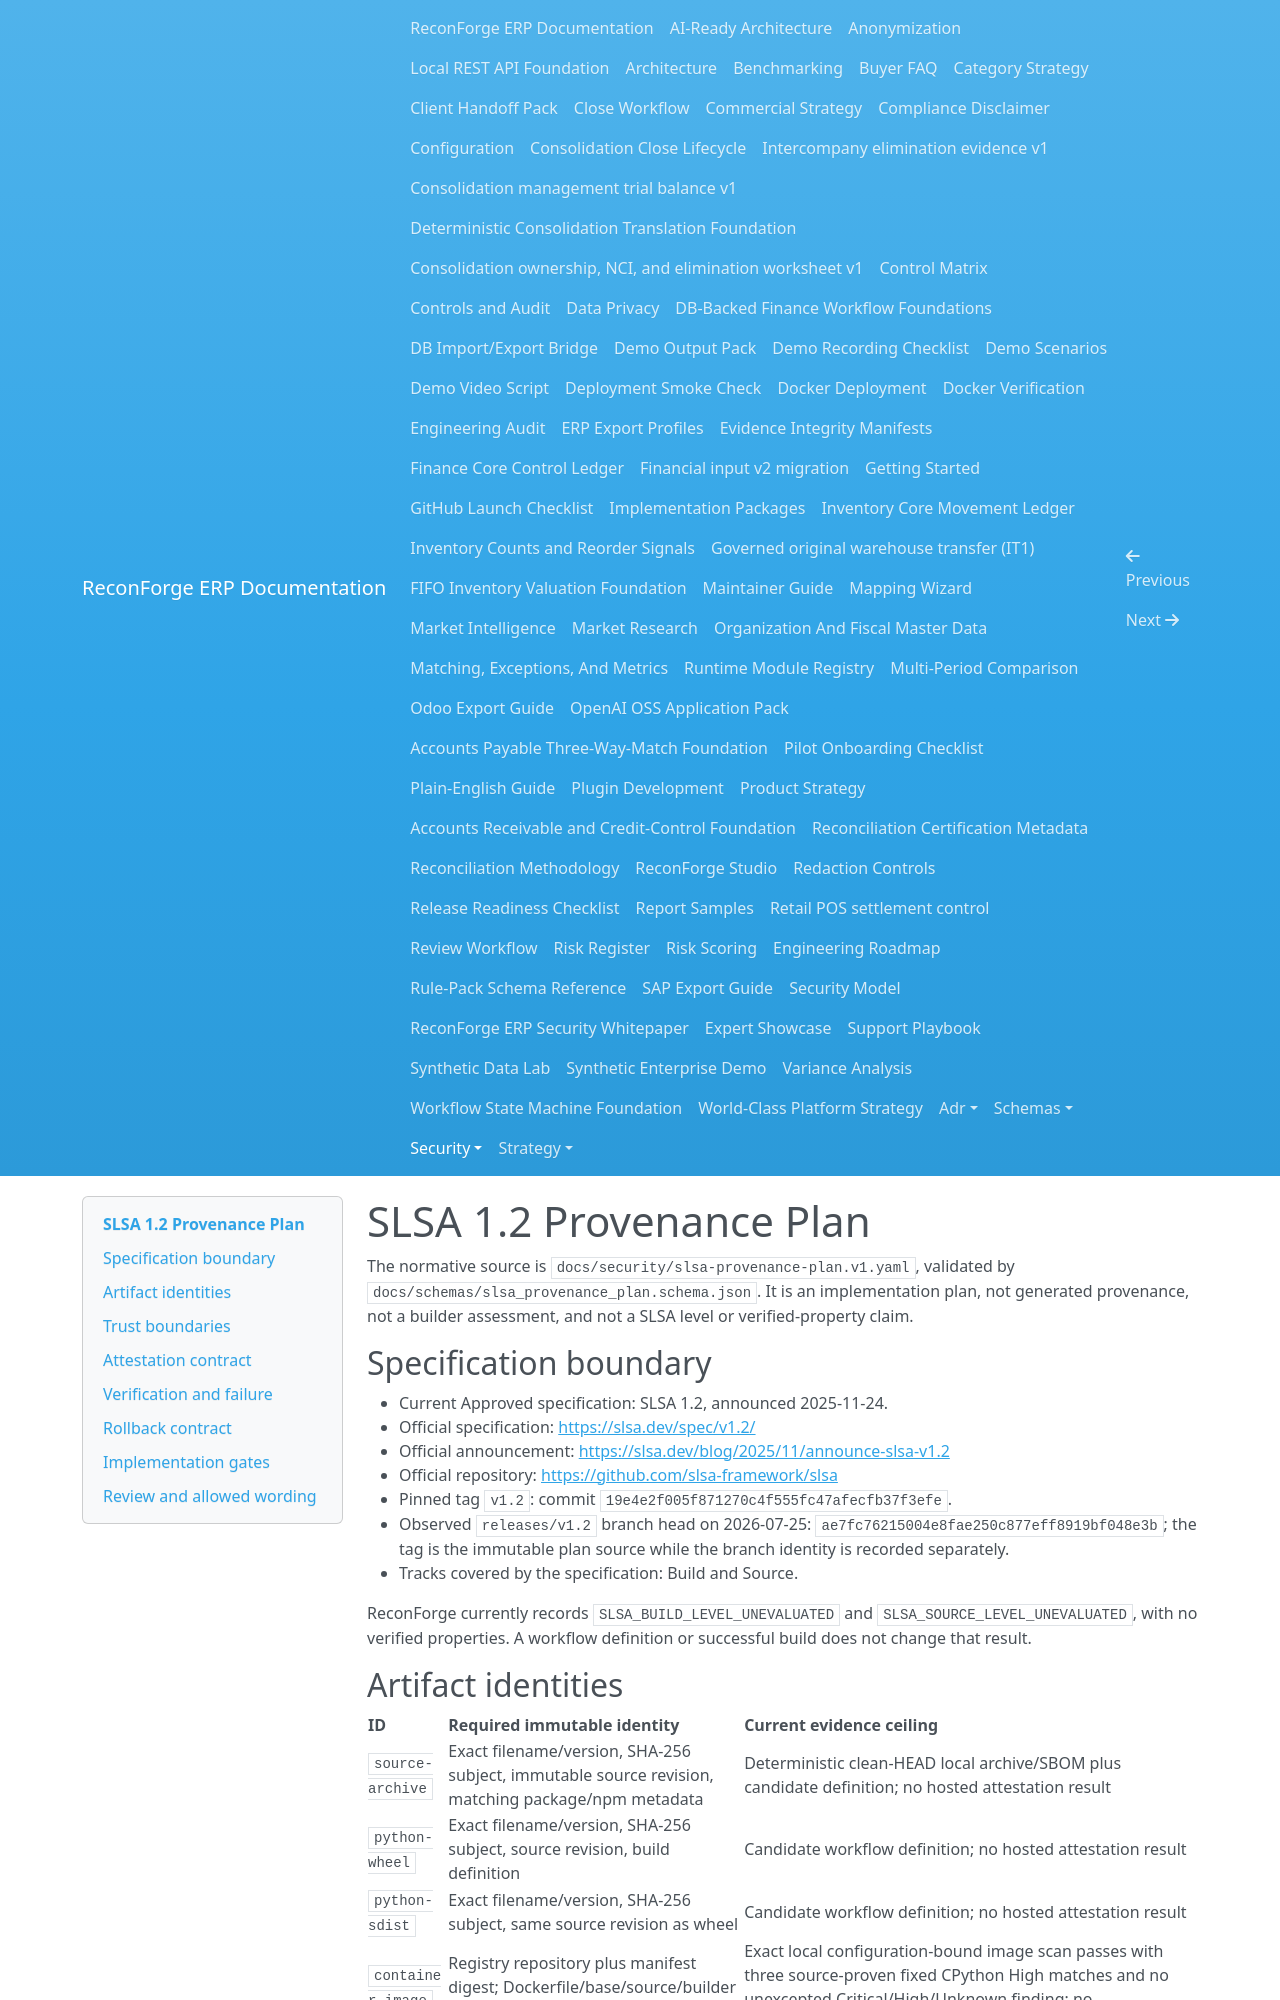

repository: amrzainmubarak/reconforge-erp · page: security/slsa-provenance-plan/index.html · generator: mkdocs

# SLSA 1.2 Provenance Plan

The normative source is `docs/security/slsa-provenance-plan.v1.yaml`, validated
by `docs/schemas/slsa_provenance_plan.schema.json`. It is an implementation
plan, not generated provenance, not a builder assessment, and not a SLSA level
or verified-property claim.

## Specification boundary

- Current Approved specification: SLSA 1.2, announced 2025-11-24.
- Official specification: <https://slsa.dev/spec/v1.2/>
- Official announcement:
  <https://slsa.dev/blog/2025/11/announce-slsa-v1.2>
- Official repository: <https://github.com/slsa-framework/slsa>
- Pinned tag `v1.2`: commit
  `19e4e2f005f871270c4f555fc47afecfb37f3efe`.
- Observed `releases/v1.2` branch head on 2026-07-25:
  `ae7fc76215004e8fae250c877eff8919bf048e3b`; the tag is the immutable plan
  source while the branch identity is recorded separately.
- Tracks covered by the specification: Build and Source.

ReconForge currently records `SLSA_BUILD_LEVEL_UNEVALUATED` and
`SLSA_SOURCE_LEVEL_UNEVALUATED`, with no verified properties. A workflow
definition or successful build does not change that result.

## Artifact identities

| ID | Required immutable identity | Current evidence ceiling |
| --- | --- | --- |
| `source-archive` | Exact filename/version, SHA-256 subject, immutable source revision, matching package/npm metadata | Deterministic clean-HEAD local archive/SBOM plus candidate definition; no hosted attestation result |
| `python-wheel` | Exact filename/version, SHA-256 subject, source revision, build definition | Candidate workflow definition; no hosted attestation result |
| `python-sdist` | Exact filename/version, SHA-256 subject, same source revision as wheel | Candidate workflow definition; no hosted attestation result |
| `container-image` | Registry repository plus manifest digest; Dockerfile/base/source/builder binding | Exact local configuration-bound image scan passes with three source-proven fixed CPython High matches and no unexcepted Critical/High/Unknown finding; no registry/attestation result |
| `cyclonedx-sbom` | One exact file/digest per source/wheel/sdist/image subject, covered digest, generator/dependency/release binding | Deterministic local source/package outputs plus an exact local Syft image inventory; no hosted image predicate or attestation result |

All release subjects must be path-free and digest-addressed. Mutable tags are
discovery aids, never sole identity. Package, image, SBOM, source revision, and
release-tag versions must agree.
